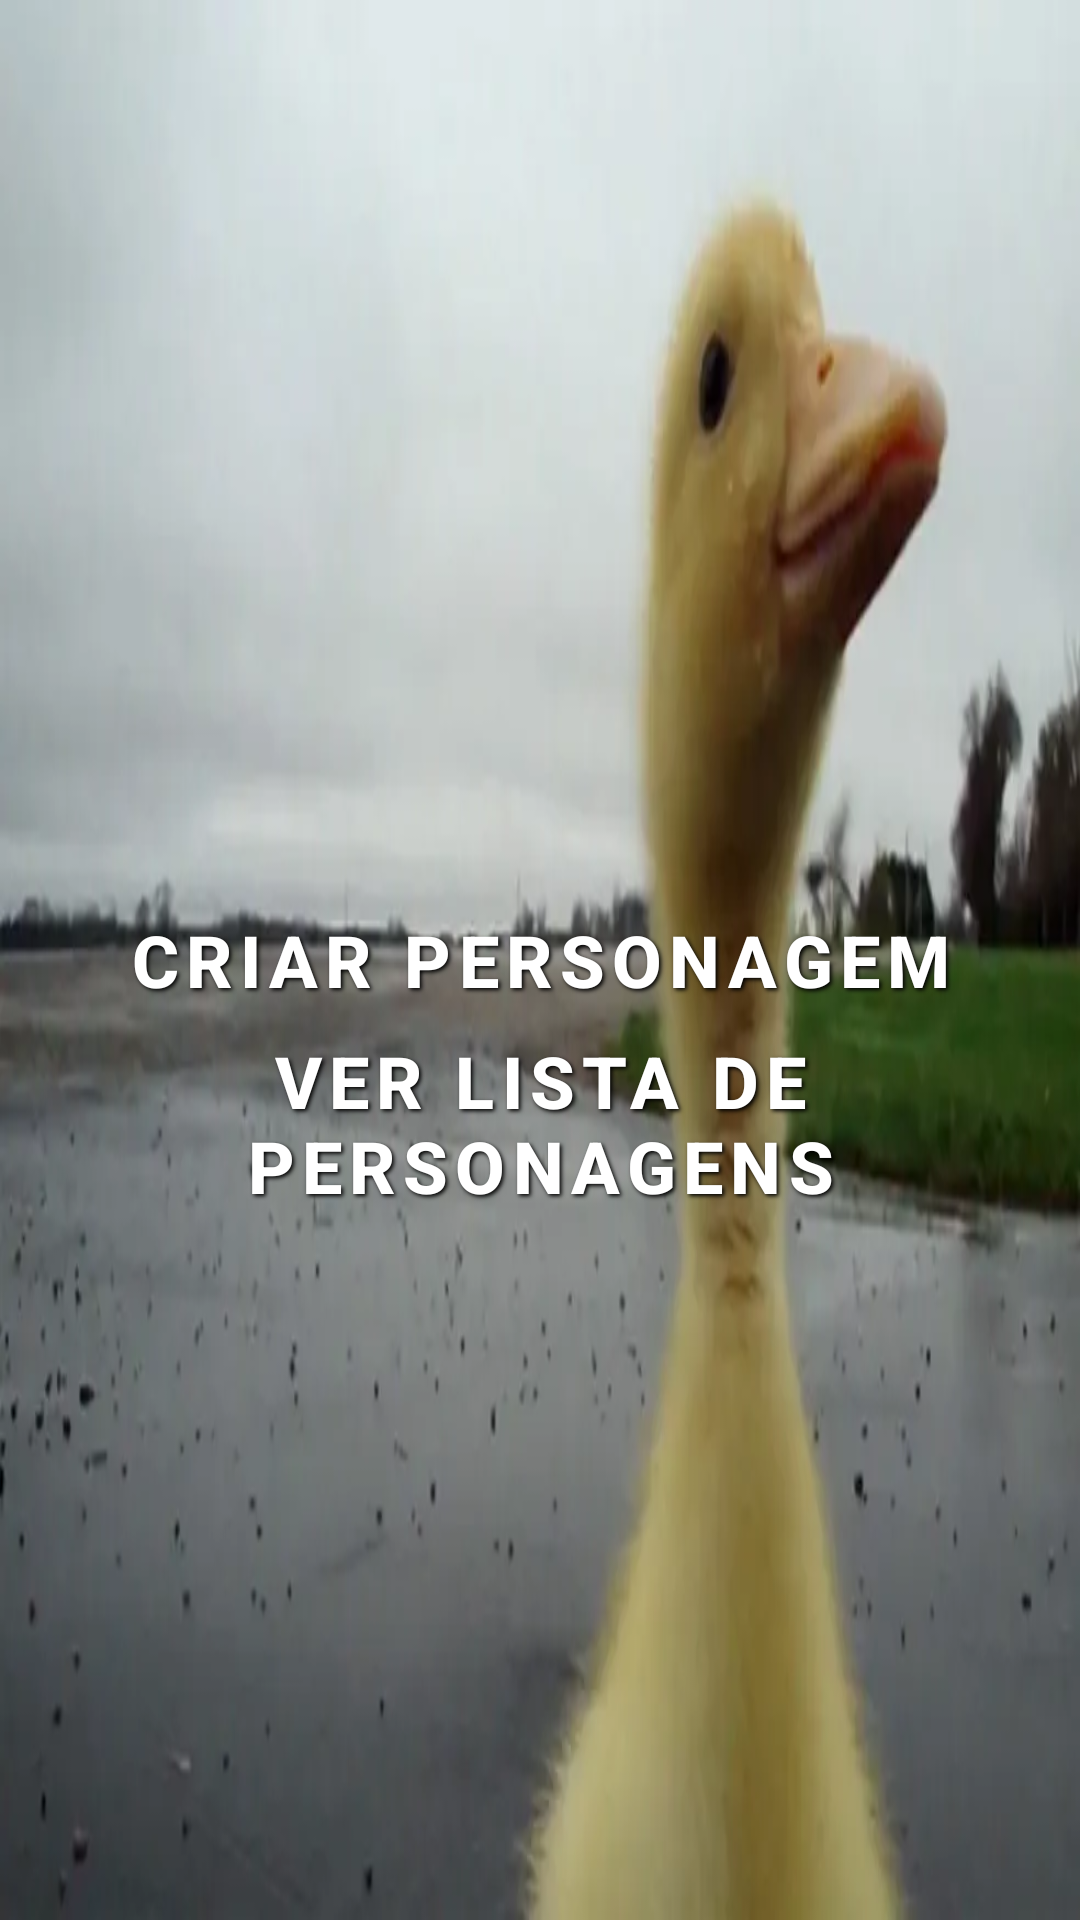

Android layout source for this screen:
<!-- AndroidManifest.xml: application theme Theme.AppCompat.Light -->
<!-- res/layout/activity_main.xml -->
<?xml version="1.0" encoding="utf-8"?>
<androidx.constraintlayout.widget.ConstraintLayout
    xmlns:android="http://schemas.android.com/apk/res/android"
    xmlns:app="http://schemas.android.com/apk/res-auto"
    android:layout_width="match_parent"
    android:layout_height="match_parent"
    android:background="@drawable/patin"
    android:clickable="true"
    android:focusable="true">

    <Button
        android:id="@+id/buttonCreateCharacter"
        android:layout_width="match_parent"
        android:layout_height="wrap_content"
        android:background="@android:color/transparent"
        android:text="Criar Personagem"
        android:textSize="24sp"
        android:textColor="@android:color/white"
        android:gravity="center"
        android:letterSpacing="0.1"
        android:textStyle="bold"
        android:shadowColor="@android:color/black"
        android:shadowDx="2"
        android:shadowDy="2"
        android:shadowRadius="3"
        app:layout_constraintTop_toTopOf="parent"
        app:layout_constraintBottom_toBottomOf="parent" />

    <Button
        android:id="@+id/buttonShowCharacterList"
        android:layout_width="match_parent"
        android:layout_height="wrap_content"
        android:background="@android:color/transparent"
        android:text="Ver Lista de Personagens"
        android:textSize="24sp"
        android:textColor="@android:color/white"
        android:gravity="center"
        android:letterSpacing="0.1"
        android:textStyle="bold"
        android:shadowColor="@android:color/black"
        android:shadowDx="2"
        android:shadowDy="2"
        android:shadowRadius="3"
        app:layout_constraintTop_toBottomOf="@id/buttonCreateCharacter" />
</androidx.constraintlayout.widget.ConstraintLayout>
<!-- resources referenced by this layout -->
<resources>
  <!-- drawable patin: webp bitmap (drawable, 16600 bytes) -->
</resources>
